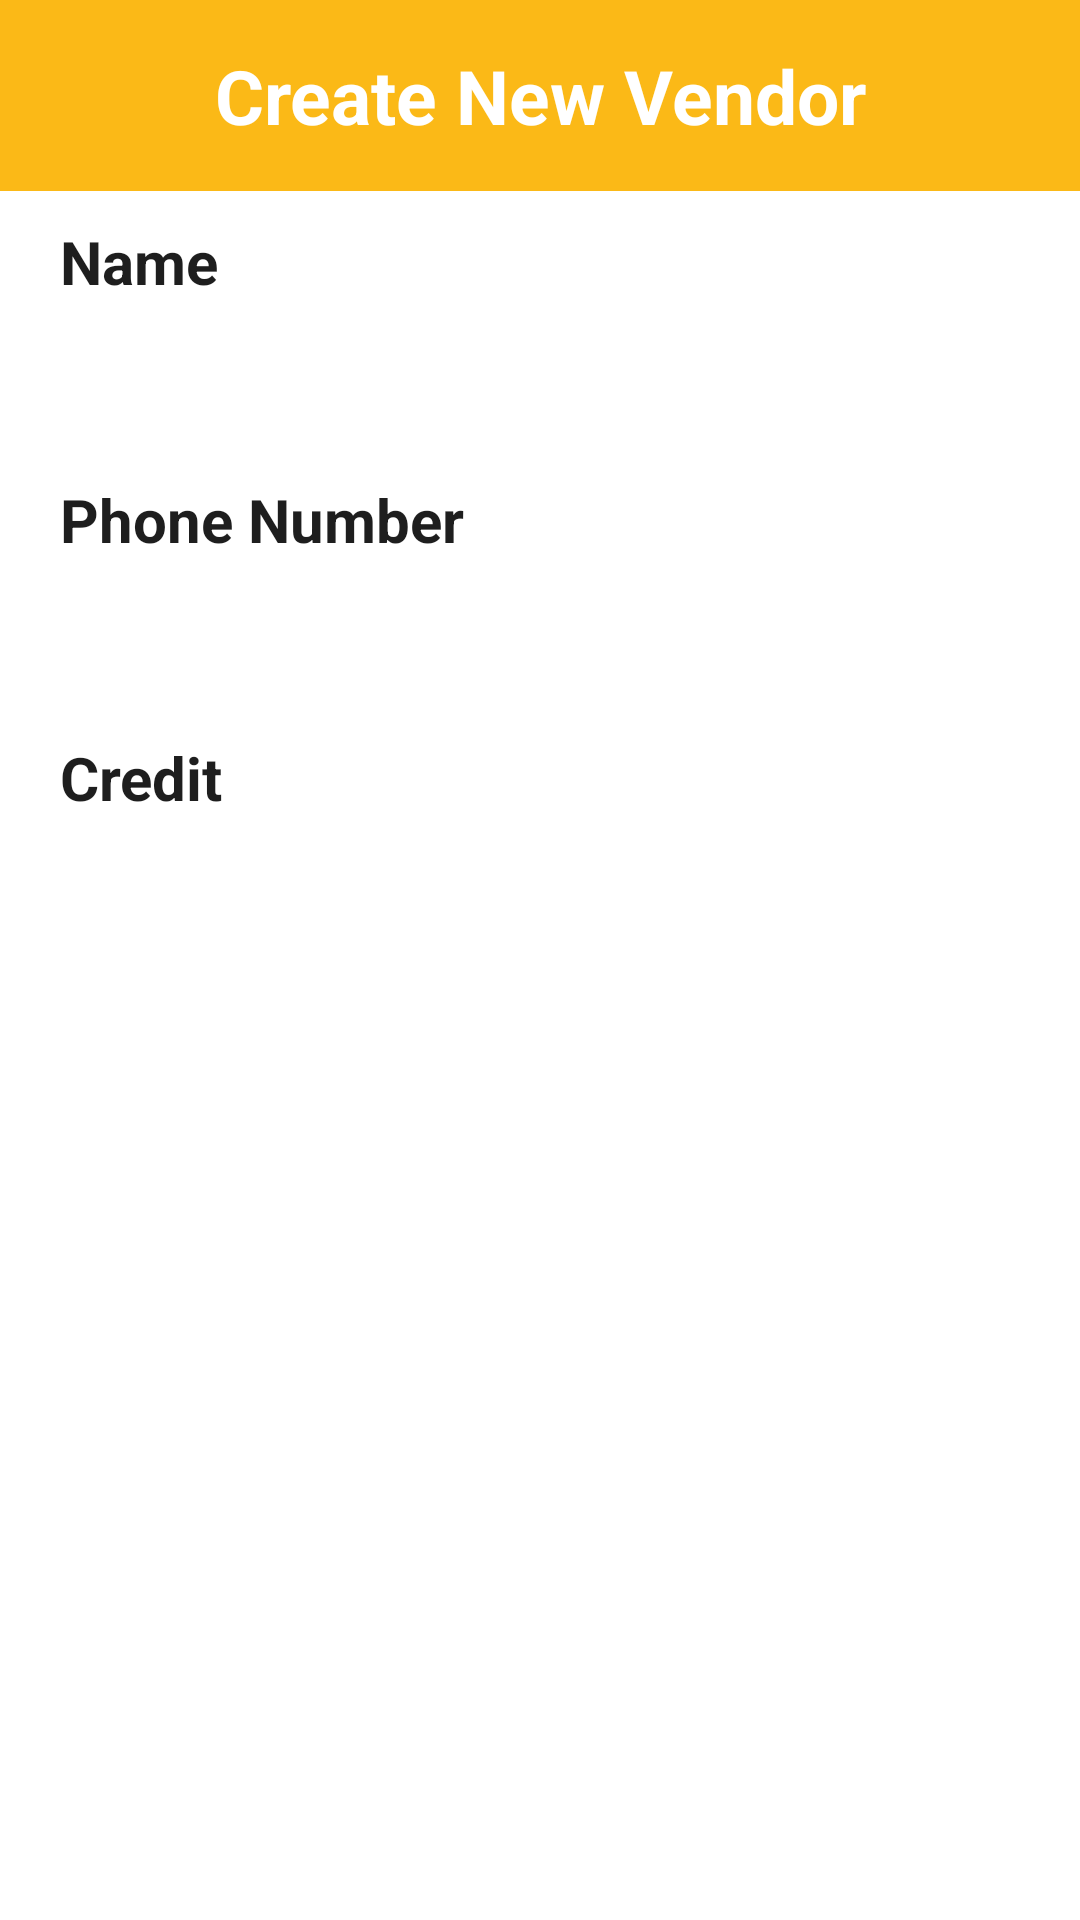

Android layout source for this screen:
<!-- AndroidManifest.xml: application theme AppTheme -->
<!-- res/layout/dialog_add_vendor.xml -->
<?xml version="1.0" encoding="utf-8"?>
<LinearLayout xmlns:android="http://schemas.android.com/apk/res/android"
    android:orientation="vertical" android:layout_width="match_parent"
    android:layout_height="match_parent">
    <TextView
        android:layout_width="match_parent"
        android:layout_height="wrap_content"
        android:textSize="25dp"
        android:textColor="@android:color/white"
        android:gravity="center"
        android:background="@color/theme"
        android:textStyle="bold"
        android:text="Create New Vendor"
        android:paddingTop="15dp"
        android:paddingBottom="15dp"
        android:layout_marginBottom="10dp"
        />
    <LinearLayout
        android:orientation="vertical"
        android:layout_height="wrap_content"
        android:layout_width="match_parent"
        android:layout_marginLeft="10dp"
        android:layout_marginRight="10dp">
        <TextView
            style="@style/HeaderTitleText"
            android:text="Name"/>
        <EditText
            android:layout_width="match_parent"
            android:layout_height="wrap_content"
            style="@style/FormalSingleLineEditText"
            android:id="@+id/vendor_name_edittext"/>

        <TextView
            android:paddingTop="15dp"
            android:text="Phone Number"
            style="@style/HeaderTitleText"/>
        <EditText
            android:layout_width="match_parent"
            android:layout_height="wrap_content"
            style="@style/FormalSingleLineEditText"
            android:inputType="phone"
            android:id="@+id/phone_number_edittext"/>

        <TextView
            android:paddingTop="15dp"
            android:text="Credit"
            style="@style/HeaderTitleText"/>
        <EditText
            android:layout_width="match_parent"
            android:layout_height="wrap_content"
            style="@style/FormalSingleLineEditText"
            android:inputType="numberDecimal"
            android:id="@+id/credit_edittext"/>
    </LinearLayout>
</LinearLayout>
<!-- resources referenced by this layout -->
<resources>
  <color name="theme">#FBB917</color>
  <style name="FormalSingleLineEditText" parent="EditText">
          <item name="android:singleLine">true</item>
          <item name="android:inputType">text|textAutoCorrect|textCapSentences</item>
      </style>
  <style name="HeaderTitleText" parent="TitleText">
          <item name="android:paddingLeft">10dp</item>
          <item name="android:paddingRight">10dp</item>
          <item name="android:paddingBottom">5dp</item>
          <item name="android:singleLine">true</item>
      </style>
  <style name="AppTheme" parent="AppBaseTheme">
      </style>
  <style name="EditText" parent="Global">
          <item name="android:textColor">@color/text</item>
          <item name="android:textSize">14sp</item>
          <item name="android:padding">10dp</item>
          <item name="android:background">@drawable/edit_text_background</item>
      </style>
  <style name="TitleText">
          <item name="android:textSize">20dp</item>
          <item name="android:paddingBottom">2dp</item>
          <item name="android:textStyle">bold</item>
          <item name="android:textColor">@color/text</item>
          <item name="android:layout_height">wrap_content</item>
          <item name="android:layout_width">wrap_content</item>
      </style>
  <style name="AppBaseTheme" parent="android:Theme.Light.NoTitleBar.Fullscreen">
          
      </style>
  <style name="Global">
          <item name="android:layout_height">wrap_content</item>
          <item name="android:layout_width">wrap_content</item>
      </style>
  <color name="text">#1E1E1E</color>
</resources>
